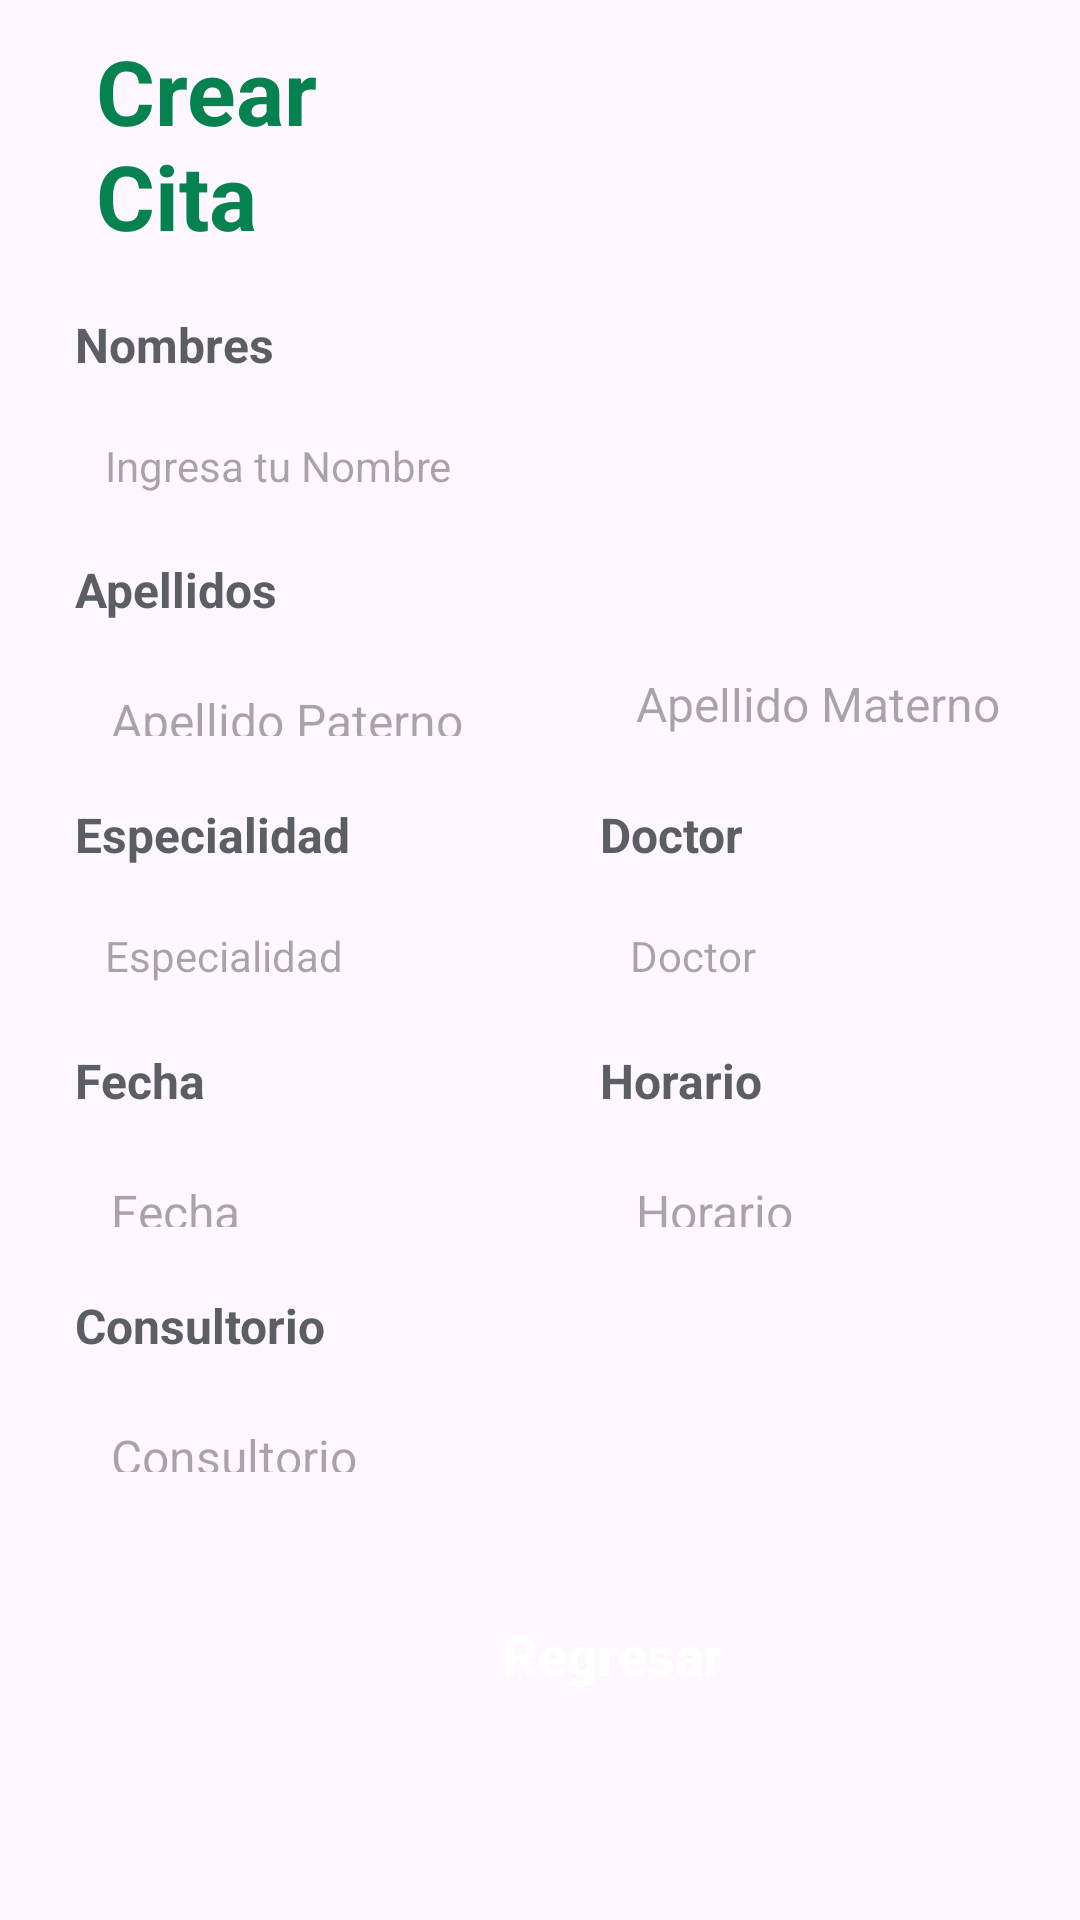

The Android layout XML behind this screen, and the referenced resources:
<!-- AndroidManifest.xml: application theme Theme.CenterMedic -->
<!-- res/layout/fragment_cita.xml -->
<?xml version="1.0" encoding="utf-8"?>
<FrameLayout xmlns:android="http://schemas.android.com/apk/res/android"
    xmlns:tools="http://schemas.android.com/tools"
    android:layout_width="match_parent"
    android:layout_height="match_parent"
    tools:context=".fragment.FragmentCita">

    <LinearLayout
        android:layout_width="match_parent"
        android:layout_height="match_parent"
        android:orientation="vertical">


        <TextView
            android:id="@+id/textView1"
            android:layout_width="128dp"
            android:layout_height="69dp"
            android:layout_marginStart="32dp"
            android:layout_marginTop="10dp"
            android:text="Crear
            Cita"
            android:textColor="@color/green"
            android:textSize="30sp"
            android:textStyle="bold" />

        <LinearLayout
            android:layout_width="409dp"
            android:layout_height="520dp"
            android:layout_marginTop="0dp"
            android:orientation="vertical"
            android:padding="25dp">

            <TextView
                android:id="@+id/tvNombres"
                android:layout_width="match_parent"
                android:layout_height="wrap_content"
                android:layout_marginTop="0dp"
                android:text="Nombres"
                android:textColor="@color/material_dynamic_neutral40"
                android:textSize="16sp"
                android:textStyle="bold" />

            <TextView
                android:id="@+id/tvNombrePaciente"
                android:layout_width="match_parent"
                android:layout_height="40dp"
                android:layout_marginTop="10dp"
                android:background="@drawable/editext_background"
                android:ems="10"
                android:hint="Ingresa tu Nombre"
                android:inputType="text"
                android:padding="10dp"
                android:textColor="#707070"
                android:textSize="14sp" />

            <TextView
                android:id="@+id/tvUsuario"
                android:layout_width="match_parent"
                android:layout_height="wrap_content"
                android:layout_marginTop="10dp"
                android:text="Apellidos"
                android:textColor="@color/material_dynamic_neutral40"
                android:textSize="16sp"
                android:textStyle="bold" />

            <LinearLayout
                android:layout_width="match_parent"
                android:layout_height="wrap_content"
                android:orientation="horizontal">

                <TextView
                    android:id="@+id/tvApePat"
                    android:layout_width="170dp"
                    android:layout_height="40dp"
                    android:layout_marginTop="10dp"
                    android:background="@drawable/editext_background"
                    android:ems="10"
                    android:hint="Apellido Paterno"
                    android:inputType="text"
                    android:padding="12dp"
                    android:textColor="#707070"
                    android:textSize="16sp" />

                <EditText
                    android:id="@+id/tvApeMat"
                    android:layout_width="170dp"
                    android:layout_height="40dp"
                    android:layout_marginLeft="5dp"
                    android:layout_marginTop="10dp"
                    android:background="@drawable/editext_background"
                    android:ems="10"
                    android:hint="Apellido Materno"
                    android:inputType="text"
                    android:padding="12dp"
                    android:textColor="#707070"
                    android:textSize="16sp" />
            </LinearLayout>

            <LinearLayout
                android:layout_width="match_parent"
                android:layout_height="82dp"
                android:orientation="horizontal">

                <LinearLayout
                    android:layout_width="170dp"
                    android:layout_height="match_parent"
                    android:orientation="vertical">

                    <TextView
                        android:id="@+id/tvDni1"
                        android:layout_width="108dp"
                        android:layout_height="wrap_content"
                        android:layout_marginTop="10dp"
                        android:text="Especialidad"
                        android:textColor="@color/material_dynamic_neutral40"
                        android:textSize="16sp"
                        android:textStyle="bold" />

                    <TextView
                        android:id="@+id/tvEspecialidad"
                        android:layout_width="match_parent"
                        android:layout_height="40dp"
                        android:layout_marginTop="10dp"
                        android:background="@drawable/editext_background"
                        android:ems="10"
                        android:hint="Especialidad"
                        android:inputType="text"
                        android:padding="10dp"
                        android:textColor="#707070"
                        android:textSize="14sp" />

                </LinearLayout>

                <LinearLayout
                    android:layout_width="170dp"
                    android:layout_height="match_parent"
                    android:layout_marginLeft="5dp"
                    android:orientation="vertical">

                    <TextView
                        android:id="@+id/tvNaci2"
                        android:layout_width="match_parent"
                        android:layout_height="wrap_content"
                        android:layout_marginTop="10dp"
                        android:text="Doctor"
                        android:textColor="@color/material_dynamic_neutral40"
                        android:textSize="16sp"
                        android:textStyle="bold" />

                    <TextView
                        android:id="@+id/tvMedico"
                        android:layout_width="match_parent"
                        android:layout_height="40dp"
                        android:layout_marginTop="10dp"
                        android:background="@drawable/editext_background"
                        android:ems="10"
                        android:hint="Doctor"
                        android:inputType="text"
                        android:padding="10dp"
                        android:textColor="#707070"
                        android:textSize="14sp" />


                </LinearLayout>

            </LinearLayout>


            <LinearLayout
                android:layout_width="match_parent"
                android:layout_height="wrap_content"
                android:orientation="horizontal">

                <LinearLayout
                    android:layout_width="170dp"
                    android:layout_height="match_parent"
                    android:orientation="vertical">

                    <TextView
                        android:id="@+id/tvCelular"
                        android:layout_width="82dp"
                        android:layout_height="wrap_content"
                        android:layout_marginTop="10dp"
                        android:text="Fecha"
                        android:textColor="@color/material_dynamic_neutral40"
                        android:textSize="16sp"
                        android:textStyle="bold" />

                    <TextView
                        android:id="@+id/tvFecha"
                        android:layout_width="match_parent"
                        android:layout_height="40dp"
                        android:layout_marginTop="10dp"
                        android:background="@drawable/editext_background"
                        android:ems="10"
                        android:hint="Fecha"
                        android:inputType="text"
                        android:padding="12dp"
                        android:textColor="#707070"
                        android:textSize="16sp" />
                </LinearLayout>

                <LinearLayout
                    android:layout_width="170dp"
                    android:layout_height="match_parent"
                    android:layout_marginLeft="5dp"
                    android:orientation="vertical">

                    <TextView
                        android:id="@+id/tvTelefono"
                        android:layout_width="match_parent"
                        android:layout_height="wrap_content"
                        android:layout_marginTop="10dp"
                        android:text="Horario"
                        android:textColor="@color/material_dynamic_neutral40"
                        android:textSize="16sp"
                        android:textStyle="bold" />

                    <TextView
                        android:id="@+id/tvHora"
                        android:layout_width="match_parent"
                        android:layout_height="40dp"
                        android:layout_marginTop="10dp"
                        android:background="@drawable/editext_background"
                        android:ems="10"
                        android:hint="Horario"
                        android:inputType="text"
                        android:padding="12dp"
                        android:textColor="#707070"
                        android:textSize="16sp" />
                </LinearLayout>

            </LinearLayout>

            <TextView
                android:id="@+id/tvEmail"
                android:layout_width="match_parent"
                android:layout_height="wrap_content"
                android:layout_marginTop="10dp"
                android:text="Consultorio"
                android:textColor="@color/material_dynamic_neutral40"
                android:textSize="16sp"
                android:textStyle="bold" />

            <TextView
                android:id="@+id/tvConsultorio"
                android:layout_width="match_parent"
                android:layout_height="40dp"
                android:layout_marginTop="10dp"
                android:background="@drawable/editext_background"
                android:ems="10"
                android:hint="Consultorio"
                android:inputType="text"
                android:padding="12dp"
                android:textColor="#707070"
                android:textSize="16sp" />

            <androidx.appcompat.widget.AppCompatButton
                android:id="@+id/btnCancel"
                android:layout_width="match_parent"
                android:layout_height="50dp"
                android:layout_marginTop="24dp"
                android:layout_marginBottom="10dp"

                android:background="@drawable/button_background"
                android:text="Regresar"
                android:textColor="#ffffff"
                android:textSize="18dp"
                android:textAllCaps="false"
                android:textStyle="bold" />
        </LinearLayout>
    </LinearLayout>
</FrameLayout>
<!-- resources referenced by this layout -->
<resources>
  <color name="green">#068251</color>
  <style name="Theme.CenterMedic" parent="Base.Theme.CenterMedic" />
  <style name="Base.Theme.CenterMedic" parent="Theme.Material3.DayNight.NoActionBar">
          
          
  
      </style>
</resources>
